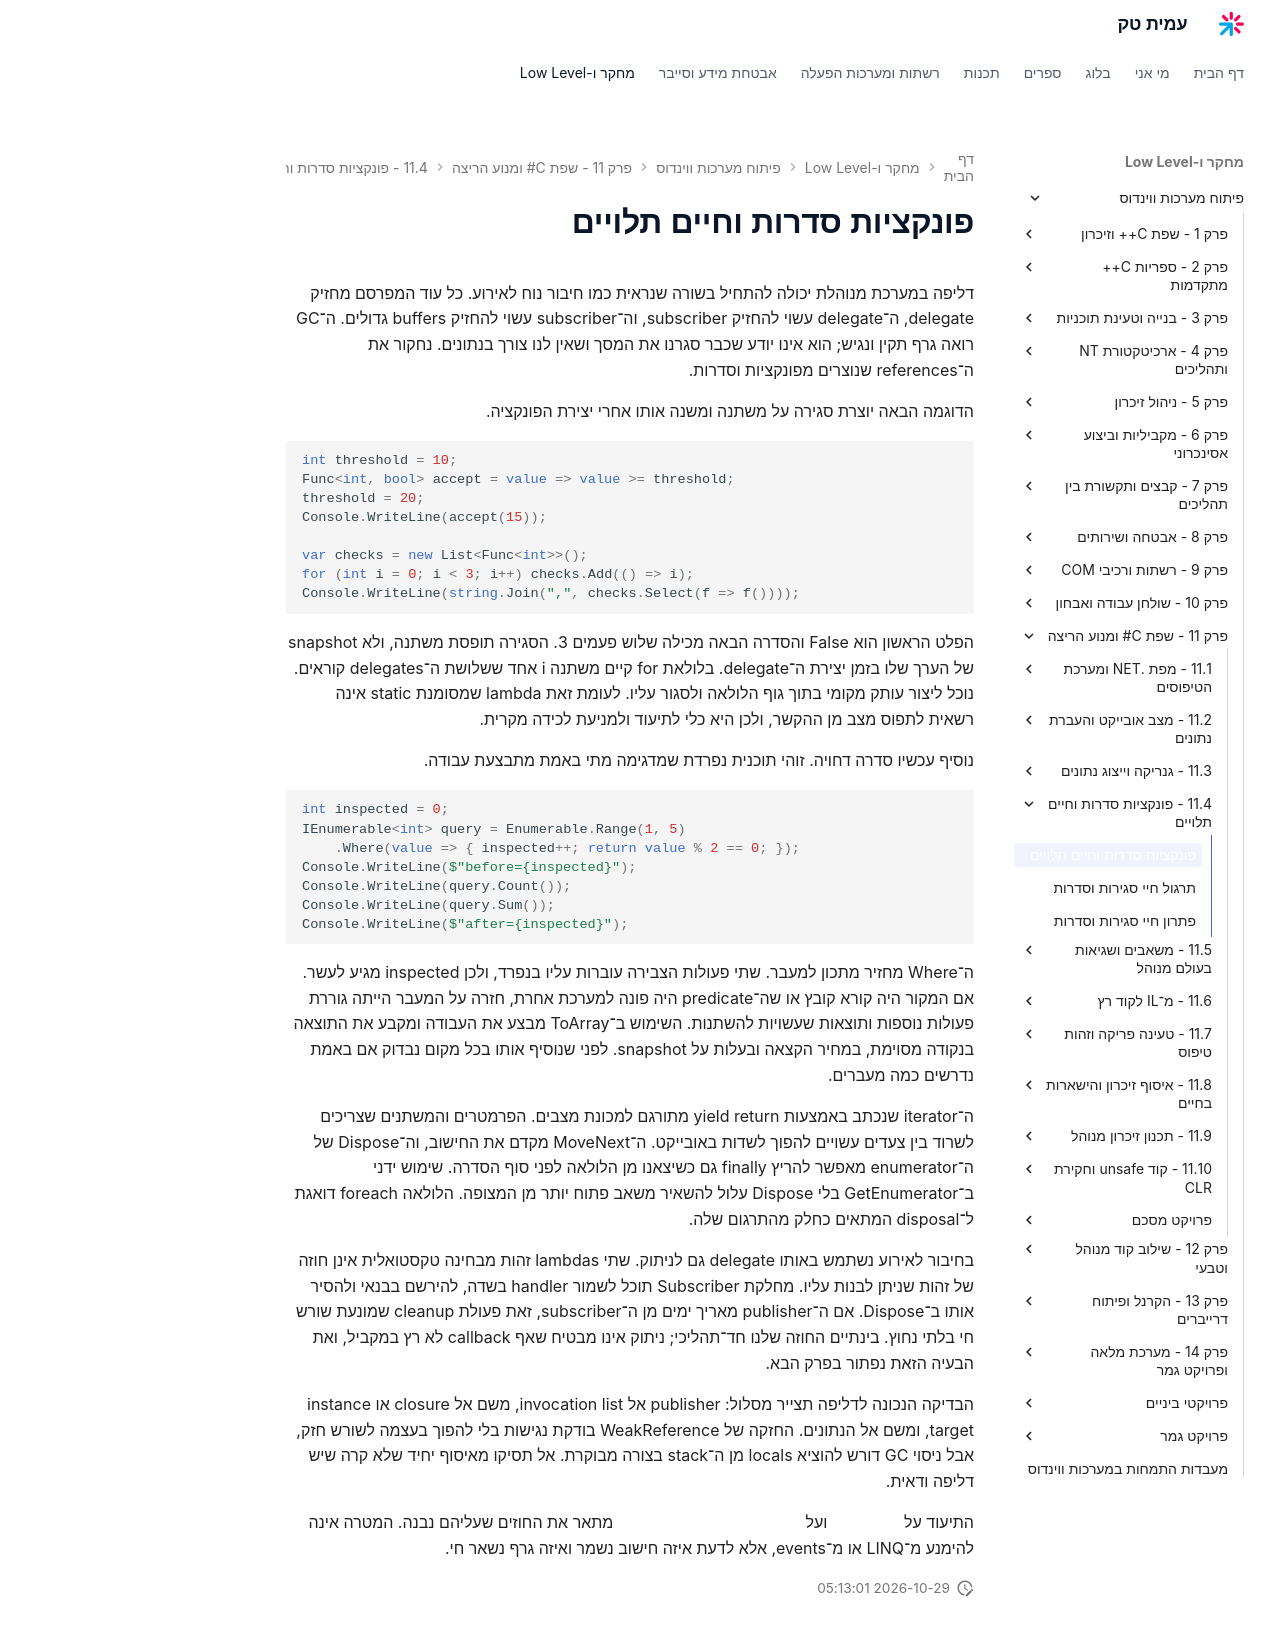

repository: AmitPinchasi/amittech · page: פיתוח-מערכות-ווינדוס/11 - שפת C# ומנוע הריצה/11.4 - פונקציות סדרות וחיים תלויים/11.4 - פונקציות סדרות וחיים תלויים - הרצאה/index.html · generator: mkdocs

# פונקציות סדרות וחיים תלויים

דליפה במערכת מנוהלת יכולה להתחיל בשורה שנראית כמו חיבור נוח לאירוע. כל עוד המפרסם מחזיק delegate, ה־delegate עשוי להחזיק subscriber, וה־subscriber עשוי להחזיק buffers גדולים. ה־GC רואה גרף תקין ונגיש; הוא אינו יודע שכבר סגרנו את המסך ושאין לנו צורך בנתונים. נחקור את ה־references שנוצרים מפונקציות וסדרות.

הדוגמה הבאה יוצרת סגירה על משתנה ומשנה אותו אחרי יצירת הפונקציה.

```csharp
int threshold = 10;
Func<int, bool> accept = value => value >= threshold;
threshold = 20;
Console.WriteLine(accept(15));

var checks = new List<Func<int>>();
for (int i = 0; i < 3; i++) checks.Add(() => i);
Console.WriteLine(string.Join(",", checks.Select(f => f())));
```

הפלט הראשון הוא False והסדרה הבאה מכילה שלוש פעמים 3. הסגירה תופסת משתנה, ולא snapshot של הערך שלו בזמן יצירת ה־delegate. בלולאת for קיים משתנה i אחד ששלושת ה־delegates קוראים. נוכל ליצור עותק מקומי בתוך גוף הלולאה ולסגור עליו. לעומת זאת lambda שמסומנת static אינה רשאית לתפוס מצב מן ההקשר, ולכן היא כלי לתיעוד ולמניעת לכידה מקרית.

נוסיף עכשיו סדרה דחויה. זוהי תוכנית נפרדת שמדגימה מתי באמת מתבצעת עבודה.

```csharp
int inspected = 0;
IEnumerable<int> query = Enumerable.Range(1, 5)
    .Where(value => { inspected++; return value % 2 == 0; });
Console.WriteLine($"before={inspected}");
Console.WriteLine(query.Count());
Console.WriteLine(query.Sum());
Console.WriteLine($"after={inspected}");
```

ה־Where מחזיר מתכון למעבר. שתי פעולות הצבירה עוברות עליו בנפרד, ולכן inspected מגיע לעשר. אם המקור היה קורא קובץ או שה־predicate היה פונה למערכת אחרת, חזרה על המעבר הייתה גוררת פעולות נוספות ותוצאות שעשויות להשתנות. השימוש ב־ToArray מבצע את העבודה ומקבע את התוצאה בנקודה מסוימת, במחיר הקצאה ובעלות על snapshot. לפני שנוסיף אותו בכל מקום נבדוק אם באמת נדרשים כמה מעברים.

ה־iterator שנכתב באמצעות yield return מתורגם למכונת מצבים. הפרמטרים והמשתנים שצריכים לשרוד בין צעדים עשויים להפוך לשדות באובייקט. ה־MoveNext מקדם את החישוב, וה־Dispose של ה־enumerator מאפשר להריץ finally גם כשיצאנו מן הלולאה לפני סוף הסדרה. שימוש ידני ב־GetEnumerator בלי Dispose עלול להשאיר משאב פתוח יותר מן המצופה. הלולאה foreach דואגת ל־disposal המתאים כחלק מהתרגום שלה.

בחיבור לאירוע נשתמש באותו delegate גם לניתוק. שתי lambdas זהות מבחינה טקסטואלית אינן חוזה של זהות שניתן לבנות עליו. מחלקת Subscriber תוכל לשמור handler בשדה, להירשם בבנאי ולהסיר אותו ב־Dispose. אם ה־publisher מאריך ימים מן ה־subscriber, זאת פעולת cleanup שמונעת שורש חי בלתי נחוץ. בינתיים החוזה שלנו חד־תהליכי; ניתוק אינו מבטיח שאף callback לא רץ במקביל, ואת הבעיה הזאת נפתור בפרק הבא.

הבדיקה הנכונה לדליפה תצייר מסלול: publisher אל invocation list, משם אל closure או instance target, ומשם אל הנתונים. החזקה של WeakReference בודקת נגישות בלי להפוך בעצמה לשורש חזק, אבל ניסוי GC דורש להוציא locals מן ה־stack בצורה מבוקרת. אל תסיקו מאיסוף יחיד שלא קרה שיש דליפה ודאית.

התיעוד על [ביצוע דחוי](https://learn.microsoft.com/en-us/dotnet/standard/linq/deferred-execution-lazy-evaluation) ועל [רישום לאירועים וניתוק מהם](https://learn.microsoft.com/en-us/dotnet/csharp/programming-guide/events/how-to-subscribe-to-and-unsubscribe-from-events) מתאר את החוזים שעליהם נבנה. המטרה אינה להימנע מ־LINQ או מ־events, אלא לדעת איזה חישוב נשמר ואיזה גרף נשאר חי.
